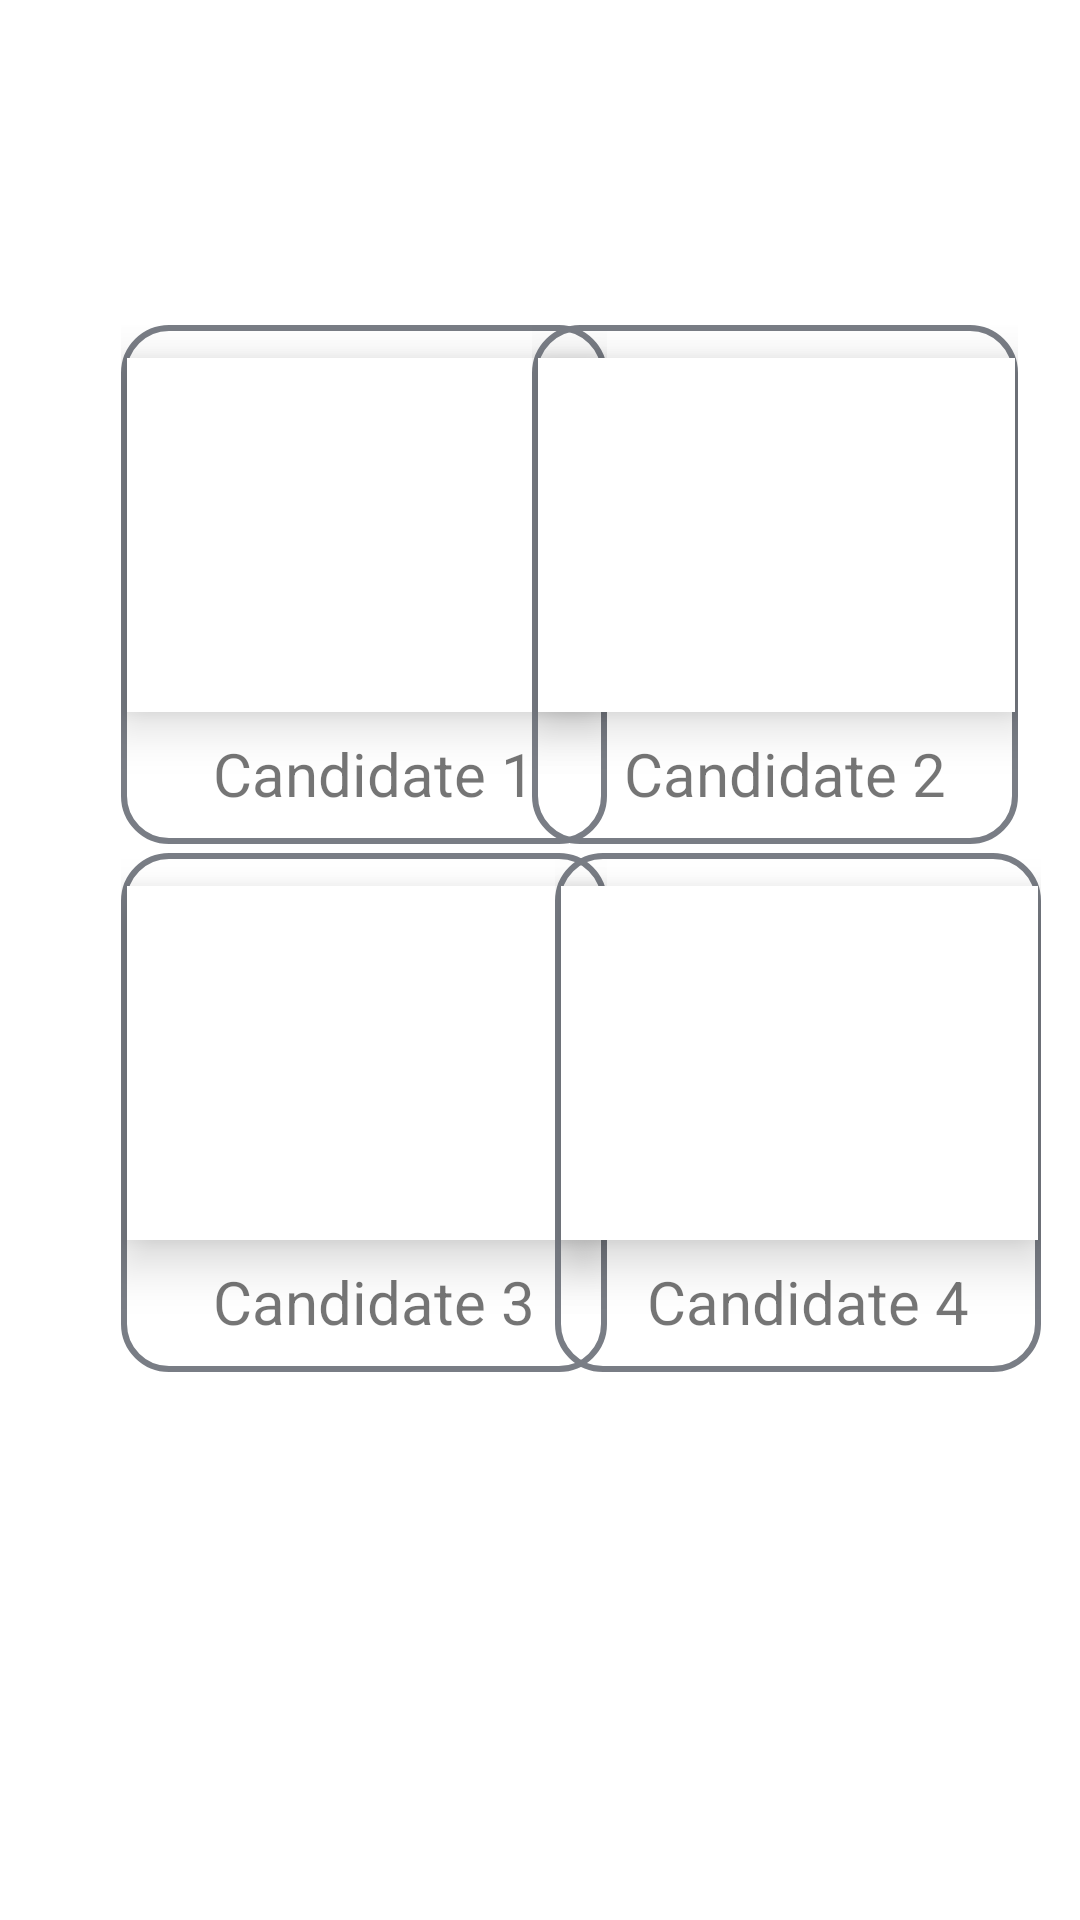

Write the Android layout XML for this screen, with the resource values it uses.
<!-- AndroidManifest.xml: application theme Theme.Joinpage -->
<!-- res/layout/activity_main7.xml -->
<?xml version="1.0" encoding="utf-8"?>
<androidx.constraintlayout.widget.ConstraintLayout xmlns:android="http://schemas.android.com/apk/res/android"
    xmlns:app="http://schemas.android.com/apk/res-auto"
    xmlns:tools="http://schemas.android.com/tools"
    android:layout_width="match_parent"
    android:layout_height="match_parent"
    tools:context=".MainActivity7">


    <RelativeLayout
        android:layout_width="162dp"
        android:layout_height="173dp"
        android:background="@drawable/solid_border_3"
        app:layout_constraintBottom_toBottomOf="parent"
        app:layout_constraintEnd_toEndOf="parent"
        app:layout_constraintHorizontal_bias="0.204"
        app:layout_constraintStart_toStartOf="parent"
        app:layout_constraintTop_toTopOf="parent"
        app:layout_constraintVertical_bias="0.232">

        <TextView
            android:id="@+id/textView7"
            android:layout_width="155dp"
            android:layout_height="37dp"
            android:layout_alignParentStart="true"
            android:layout_alignParentTop="true"
            android:layout_alignParentEnd="true"
            android:layout_alignParentBottom="true"
            android:layout_marginStart="7dp"
            android:layout_marginTop="136dp"
            android:layout_marginEnd="0dp"
            android:layout_marginBottom="0dp"
            android:text="Candidate 1"
            android:textAlignment="center"
            android:textSize="20dp" />

        <ImageView
            android:id="@+id/imageView6"
            android:layout_width="159dp"
            android:layout_height="118dp"
            android:layout_alignParentStart="true"
            android:layout_alignParentTop="true"
            android:layout_alignParentEnd="true"
            android:layout_alignParentBottom="true"
            android:layout_marginStart="2dp"
            android:layout_marginTop="11dp"
            android:layout_marginEnd="1dp"
            android:layout_marginBottom="44dp"
            android:background="@color/white"
            android:elevation="10dp"
            app:srcCompat="@drawable/person2" />

        <TextView
            android:layout_width="159dp"
            android:layout_height="118dp"
            android:layout_alignParentStart="true"
            android:layout_alignParentTop="true"
            android:layout_alignParentEnd="true"
            android:layout_alignParentBottom="true"
            android:layout_marginStart="0dp"
            android:layout_marginTop="5dp"
            android:layout_marginEnd="3dp"
            android:layout_marginBottom="55dp"
            android:text="Candiadate 1 is belongs to party 1"
            android:textSize="20dp"
            android:textAlignment="center"
            ></TextView>

    </RelativeLayout>

    <RelativeLayout
        android:layout_width="162dp"
        android:layout_height="173dp"
        android:background="@drawable/solid_border_3"
        app:layout_constraintBottom_toBottomOf="parent"
        app:layout_constraintEnd_toEndOf="parent"
        app:layout_constraintHorizontal_bias="0.895"
        app:layout_constraintStart_toStartOf="parent"
        app:layout_constraintTop_toTopOf="parent"
        app:layout_constraintVertical_bias="0.232">

        <TextView
            android:id="@+id/textView8"
            android:layout_width="155dp"
            android:layout_height="37dp"
            android:layout_alignParentStart="true"
            android:layout_alignParentTop="true"
            android:layout_alignParentEnd="true"
            android:layout_alignParentBottom="true"
            android:layout_marginStart="7dp"
            android:layout_marginTop="136dp"
            android:layout_marginEnd="0dp"
            android:layout_marginBottom="0dp"
            android:text="Candidate 2"
            android:textAlignment="center"
            android:textSize="20dp" />

        <ImageView
            android:id="@+id/imageView8"
            android:layout_width="159dp"
            android:layout_height="118dp"
            android:layout_alignParentStart="true"
            android:layout_alignParentTop="true"
            android:layout_alignParentEnd="true"
            android:layout_alignParentBottom="true"
            android:layout_marginStart="2dp"
            android:layout_marginTop="11dp"
            android:layout_marginEnd="1dp"
            android:layout_marginBottom="44dp"
            app:srcCompat="@drawable/person2"
            android:background="@color/white"
            android:elevation="10dp"/>
        <TextView
            android:layout_width="159dp"
            android:layout_height="118dp"
            android:layout_alignParentStart="true"
            android:layout_alignParentTop="true"
            android:layout_alignParentEnd="true"
            android:layout_alignParentBottom="true"
            android:layout_marginStart="0dp"
            android:layout_marginTop="5dp"
            android:layout_marginEnd="3dp"
            android:layout_marginBottom="55dp"
            android:text="Candiadate 2 is belongs to party 2"
            android:textSize="20dp"
            android:textAlignment="center"
            ></TextView>


    </RelativeLayout>

    <RelativeLayout
        android:layout_width="162dp"
        android:layout_height="173dp"
        android:background="@drawable/solid_border_3"
        app:layout_constraintBottom_toBottomOf="parent"
        app:layout_constraintEnd_toEndOf="parent"
        app:layout_constraintHorizontal_bias="0.204"
        app:layout_constraintStart_toStartOf="parent"
        app:layout_constraintTop_toTopOf="parent"
        app:layout_constraintVertical_bias="0.609">

        <TextView
            android:id="@+id/textView9"
            android:layout_width="155dp"
            android:layout_height="37dp"
            android:layout_alignParentStart="true"
            android:layout_alignParentTop="true"
            android:layout_alignParentEnd="true"
            android:layout_alignParentBottom="true"
            android:layout_marginStart="7dp"
            android:layout_marginTop="136dp"
            android:layout_marginEnd="0dp"
            android:layout_marginBottom="0dp"
            android:text="Candidate 3"
            android:textAlignment="center"
            android:textSize="20dp" />

        <ImageView
            android:id="@+id/imageView7"
            android:layout_width="159dp"
            android:layout_height="118dp"
            android:layout_alignParentStart="true"
            android:layout_alignParentTop="true"
            android:layout_alignParentEnd="true"
            android:layout_alignParentBottom="true"
            android:layout_marginStart="2dp"
            android:layout_marginTop="11dp"
            android:layout_marginEnd="1dp"
            android:layout_marginBottom="44dp"
            app:srcCompat="@drawable/person2"
            android:background="@color/white"
            android:elevation="10dp"/>
        <TextView
            android:layout_width="159dp"
            android:layout_height="118dp"
            android:layout_alignParentStart="true"
            android:layout_alignParentTop="true"
            android:layout_alignParentEnd="true"
            android:layout_alignParentBottom="true"
            android:layout_marginStart="0dp"
            android:layout_marginTop="5dp"
            android:layout_marginEnd="3dp"
            android:layout_marginBottom="55dp"
            android:text="Candiadate 3 is belongs to party 3"
            android:textSize="20dp"
            android:textAlignment="center"
            ></TextView>


    </RelativeLayout>

    <RelativeLayout
        android:layout_width="162dp"
        android:layout_height="173dp"
        android:background="@drawable/solid_border_3"
        app:layout_constraintBottom_toBottomOf="parent"
        app:layout_constraintEnd_toEndOf="parent"
        app:layout_constraintHorizontal_bias="0.935"
        app:layout_constraintStart_toStartOf="parent"
        app:layout_constraintTop_toTopOf="parent"
        app:layout_constraintVertical_bias="0.609">

        <TextView
            android:id="@+id/textView10"
            android:layout_width="155dp"
            android:layout_height="37dp"
            android:layout_alignParentStart="true"
            android:layout_alignParentTop="true"
            android:layout_alignParentEnd="true"
            android:layout_alignParentBottom="true"
            android:layout_marginStart="7dp"
            android:layout_marginTop="136dp"
            android:layout_marginEnd="0dp"
            android:layout_marginBottom="0dp"
            android:text="Candidate 4"
            android:textAlignment="center"
            android:textSize="20dp" />

        <ImageView
            android:id="@+id/imageView9"
            android:layout_width="159dp"
            android:layout_height="118dp"
            android:layout_alignParentStart="true"
            android:layout_alignParentTop="true"
            android:layout_alignParentEnd="true"
            android:layout_alignParentBottom="true"
            android:layout_marginStart="2dp"
            android:layout_marginTop="11dp"
            android:layout_marginEnd="1dp"
            android:layout_marginBottom="44dp"
            app:srcCompat="@drawable/person2"
            android:background="@color/white"
            android:elevation="10dp"
            />
        <TextView
            android:layout_width="159dp"
            android:layout_height="118dp"
            android:layout_alignParentStart="true"
            android:layout_alignParentTop="true"
            android:layout_alignParentEnd="true"
            android:layout_alignParentBottom="true"
            android:layout_marginStart="0dp"
            android:layout_marginTop="5dp"
            android:layout_marginEnd="3dp"
            android:layout_marginBottom="55dp"
            android:text="Candiadate 4 is belongs to party 4"
            android:textSize="20dp"
            android:textAlignment="center"
            ></TextView>


    </RelativeLayout>
</androidx.constraintlayout.widget.ConstraintLayout>
<!-- resources referenced by this layout -->
<resources>
  <!-- drawable solid_border_3 (drawable) -->
  <?xml version="1.0" encoding="utf-8"?>
  <shape xmlns:android="http://schemas.android.com/apk/res/android" >
      <stroke
          android:width="2dp"
          android:color="#797d85"/>
      <corners
          android:radius="15dp"/>
  
  </shape>
  <style name="Theme.Joinpage" parent="Theme.MaterialComponents.DayNight.NoActionBar">
          
          <item name="colorPrimary">@color/purple_500</item>
          <item name="colorPrimaryVariant">@color/purple_700</item>
          <item name="colorOnPrimary">@color/white</item>
          
          <item name="colorSecondary">@color/teal_200</item>
          <item name="colorSecondaryVariant">@color/teal_700</item>
          <item name="colorOnSecondary">@color/black</item>
          
          <item name="android:statusBarColor" tools:targetApi="l">?attr/colorPrimaryVariant</item>
          
      </style>
  <!-- not gathered from this repository: default colours our renderer supplied (Android Studio template values) -->
  <color name="purple_500">#FF6200EE</color>
  <color name="purple_700">#FF3700B3</color>
  <color name="teal_200">#FF03DAC5</color>
  <color name="teal_700">#FF018786</color>
  <color name="black">#FF000000</color>
  <color name="white">#FFFFFFFF</color>
</resources>
